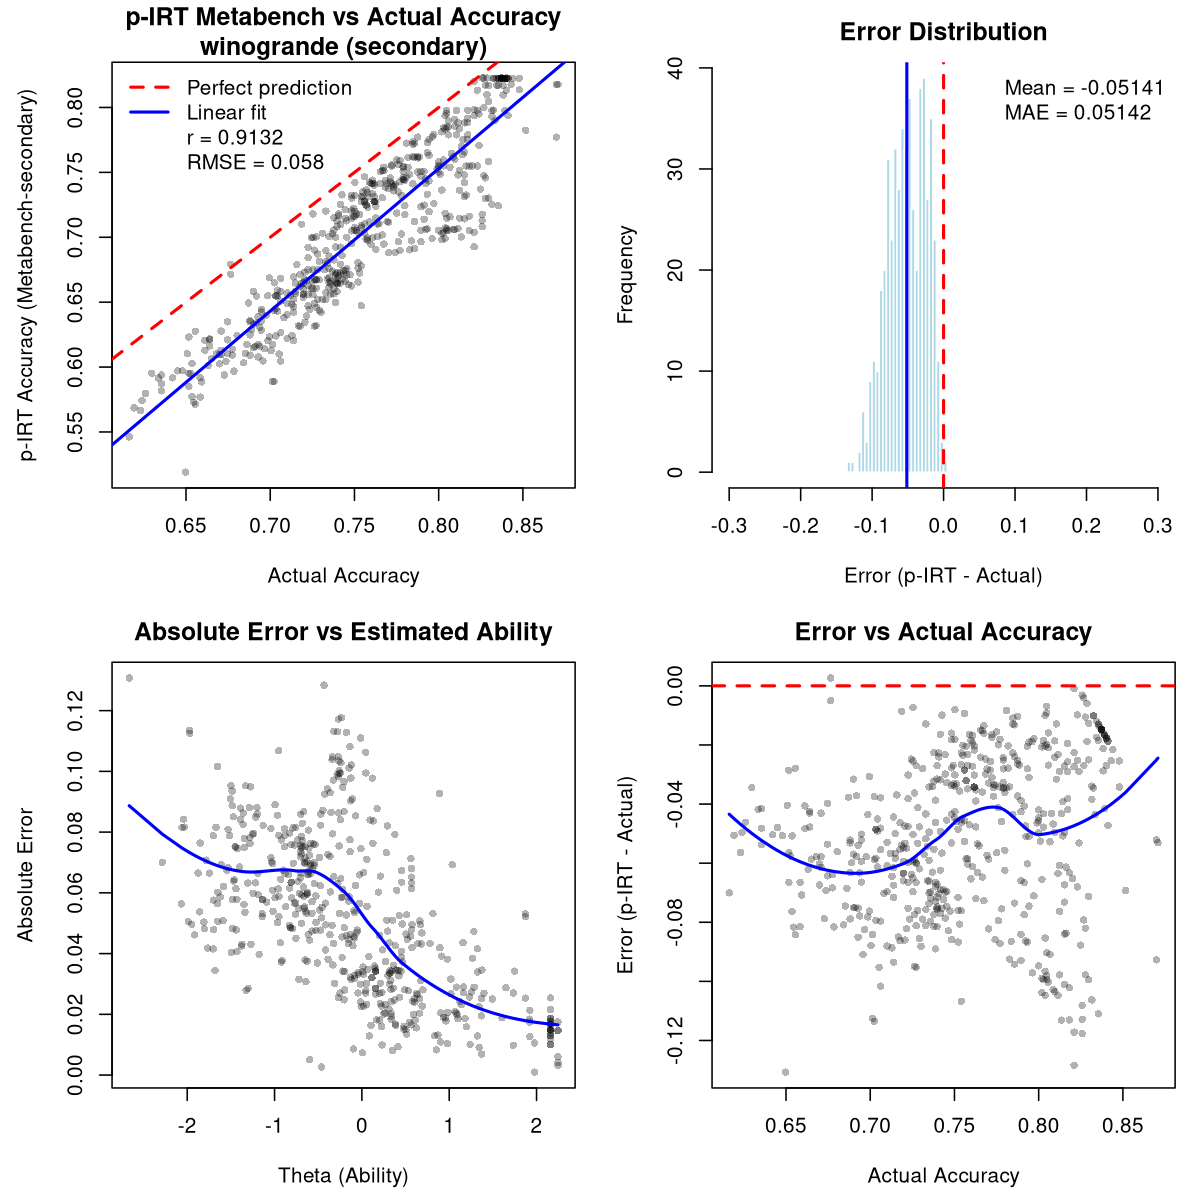

Values plotted in this chart, from the file beside it:
model, pirt_accuracy, theta, n_subset_items, n_all_items, avg_observed, avg_predicted, actual_accuracy, n_items, error, abs_error, squared_error
0-hero/Matter-0.1-7B, 0.7422, 0.3491, 106, 1045, 0.8679, 0.728, 0.7502, 1045, -0.00805, 0.00805, 6.48056163183505e-05
01-ai/Yi-1.5-9B-Chat, 0.6726, -0.6103, 106, 1045, 0.7925, 0.659, 0.7397, 1045, -0.06714, 0.06714, 0.004507
01-ai/Yi-34B-200K, 0.7054, -0.2598, 106, 1045, 0.8868, 0.6849, 0.8057, 1045, -0.1003, 0.1003, 0.01006
01-ai/Yi-34B-Chat, 0.7025, -0.2598, 106, 1045, 0.8585, 0.6849, 0.778, 1045, -0.07544, 0.07544, 0.005692
222gate/Blurdus-7b-v0.1, 0.7977, 1.369, 106, 1045, 0.934, 0.7823, 0.8172, 1045, -0.0195, 0.0195, 0.0003802
222gate/Blurred-Beagle-7b-slerp, 0.7977, 1.369, 106, 1045, 0.934, 0.7823, 0.823, 1045, -0.02524, 0.02524, 0.000637
64bits/LexPodLM-13B, 0.6489, -0.9224, 106, 1045, 0.7358, 0.6391, 0.7263, 1045, -0.07742, 0.07742, 0.005994
8xqmff94/slm, 0.6349, -1.176, 106, 1045, 0.7358, 0.6235, 0.6746, 1045, -0.03977, 0.03977, 0.001581
AA051610/A11P, 0.6882, -0.47, 106, 1045, 0.8585, 0.669, 0.7742, 1045, -0.08591, 0.08591, 0.007381
AA051615/L0223, 0.7117, -0.1411, 106, 1045, 0.8679, 0.694, 0.7703, 1045, -0.05865, 0.05865, 0.00344
AA051615/L0225, 0.6945, -0.3226, 106, 1045, 0.8208, 0.6802, 0.7598, 1045, -0.06532, 0.06532, 0.004267
aaditya/Llama3-OpenBioLLM-8B, 0.6101, -1.48, 106, 1045, 0.6604, 0.6045, 0.6679, 1045, -0.0578, 0.0578, 0.003341
aari1995/germeo-7b-laser, 0.7201, 0.08388, 106, 1045, 0.8019, 0.7109, 0.733, 1045, -0.01288, 0.01288, 0.0001658
abacusai/Fewshot-Metamath-Mistral, 0.6843, -0.3876, 106, 1045, 0.7642, 0.6753, 0.7225, 1045, -0.03815, 0.03815, 0.001456
abacusai/MetaMath-bagel-34b-v0.2-c1500, 0.7121, -0.1348, 106, 1045, 0.8679, 0.6945, 0.7856, 1045, -0.07352, 0.07352, 0.005405
abacusai/Smaug-2-72B, 0.7197, -0.01136, 106, 1045, 0.8585, 0.704, 0.7943, 1045, -0.07455, 0.07455, 0.005557
abacusai/Smaug-70B-v0.1, 0.7253, 0.04452, 106, 1045, 0.8774, 0.7081, 0.8316, 1045, -0.1063, 0.1063, 0.0113
abhishek/autotrain-llama3-orpo-v2, 0.6658, -0.6272, 106, 1045, 0.7358, 0.6579, 0.7254, 1045, -0.05955, 0.05955, 0.003546
abhishekchohan/Yi-9B-Forest-DPO-v1.0, 0.6855, -0.413, 106, 1045, 0.7925, 0.6734, 0.7349, 1045, -0.04947, 0.04947, 0.002447
aboros98/merlin1, 0.6314, -1.358, 106, 1045, 0.8019, 0.6122, 0.7177, 1045, -0.08626, 0.08626, 0.007441
adamo1139/Yi-34B-200K-HESOYAM-0905, 0.7058, -0.2406, 106, 1045, 0.8774, 0.6864, 0.8086, 1045, -0.1028, 0.1028, 0.01058
Aeala/VicUnlocked-alpaca-30b, 0.6725, -0.6118, 106, 1045, 0.7925, 0.6589, 0.7531, 1045, -0.08063, 0.08063, 0.006501
AGI-0/ThetaWave-7B-v0.1, 0.7414, 0.3516, 106, 1045, 0.8585, 0.7281, 0.7923, 1045, -0.05098, 0.05098, 0.002599
AIDC-ai-business/Marcoroni-7B-v2, 0.754, 0.532, 106, 1045, 0.8868, 0.739, 0.7818, 1045, -0.02782, 0.02782, 0.0007737
aihub-app/ZySec-8B-v2, 0.5972, -1.65, 106, 1045, 0.6321, 0.5932, 0.6478, 1045, -0.05067, 0.05067, 0.002567
aiplanet/effi-7b, 0.6107, -1.421, 106, 1045, 0.6321, 0.6082, 0.6852, 1045, -0.07451, 0.07451, 0.005552
ajibawa-2023/Code-290k-13B, 0.6584, -0.7207, 106, 1045, 0.717, 0.6518, 0.69, 1045, -0.03157, 0.03157, 0.0009966
ajibawa-2023/Code-Mistral-7B, 0.7596, 0.6419, 106, 1045, 0.8868, 0.7453, 0.8029, 1045, -0.04326, 0.04326, 0.001871
ajibawa-2023/Python-Code-33B, 0.6731, -0.57, 106, 1045, 0.7736, 0.6618, 0.7206, 1045, -0.04743, 0.04743, 0.00225
ajibawa-2023/SlimOrca-Llama-3-8B, 0.5917, -1.808, 106, 1045, 0.6792, 0.5818, 0.6421, 1045, -0.0504, 0.0504, 0.00254
ajibawa-2023/Uncensored-Frank-Llama-3-8B, 0.6688, -0.6412, 106, 1045, 0.7736, 0.657, 0.6995, 1045, -0.03072, 0.03072, 0.0009439
allenai/OLMo-1.7-7B-hf, 0.6494, -0.9141, 106, 1045, 0.7358, 0.6396, 0.6871, 1045, -0.03773, 0.03773, 0.001423
allenai/OLMo-7B-hf, 0.6103, -1.494, 106, 1045, 0.6698, 0.6036, 0.6507, 1045, -0.04042, 0.04042, 0.001634
allknowingroger/Calmesmol-7B-slerp, 0.7956, 1.343, 106, 1045, 0.9245, 0.7811, 0.8048, 1045, -0.00914, 0.00914, 8.35342819242189e-05
allknowingroger/CalmExperiment-7B-slerp, 0.8224, 2.16, 106, 1045, 0.9528, 0.8077, 0.8402, 1045, -0.01775, 0.01775, 0.0003149
allknowingroger/CeptrixBeagle-12B-MoE, 0.817, 1.923, 106, 1045, 0.9434, 0.8027, 0.8383, 1045, -0.02128, 0.02128, 0.0004529
allknowingroger/Meme-7B-slerp, 0.7717, 0.8349, 106, 1045, 0.9151, 0.7556, 0.7847, 1045, -0.01295, 0.01295, 0.0001676
allknowingroger/MistralMerge-7B-stock, 0.7121, -0.1492, 106, 1045, 0.8774, 0.6934, 0.7694, 1045, -0.0573, 0.0573, 0.003283
allknowingroger/Neuraljack-12B-MoE, 0.8227, 2.245, 106, 1045, 0.9434, 0.8091, 0.8287, 1045, -0.006014, 0.006014, 3.61705629926408e-05
allknowingroger/ROGERphi-7B-slerp, 0.7611, 0.6341, 106, 1045, 0.9057, 0.7448, 0.7876, 1045, -0.02642, 0.02642, 0.0006981
alnrg2arg/blockchainlabs_joe_bez_seminar, 0.8224, 2.16, 106, 1045, 0.9528, 0.8077, 0.8392, 1045, -0.01679, 0.01679, 0.0002819
alvarobartt/mistral-7b-orpo-airoboros-pr…, 0.7101, -0.09612, 106, 1045, 0.8208, 0.6976, 0.7187, 1045, -0.008605, 0.008605, 7.40450646849764e-05
alvarobartt/mistral-7b-orpo-alignment-ha…, 0.7056, -0.1467, 106, 1045, 0.8113, 0.6936, 0.7502, 1045, -0.04469, 0.04469, 0.001997
AmberYifan/test-spin-lora-iter0, 0.7031, -0.1962, 106, 1045, 0.8208, 0.6898, 0.7311, 1045, -0.02803, 0.02803, 0.0007859
amu/spin-phi2-1.5, 0.655, -0.9333, 106, 1045, 0.8019, 0.6384, 0.6986, 1045, -0.04358, 0.04358, 0.001899
antiven0m/finch, 0.7931, 1.267, 106, 1045, 0.934, 0.7773, 0.8316, 1045, -0.03843, 0.03843, 0.001477
Aratako/Mixtral-8x7B-Instruct-v0.1-upsca…, 0.7175, -0.07228, 106, 1045, 0.8774, 0.6994, 0.7799, 1045, -0.06244, 0.06244, 0.003899
Artples/L-MChat-7b, 0.7331, 0.1878, 106, 1045, 0.8679, 0.7178, 0.7933, 1045, -0.06023, 0.06023, 0.003628
Aspik101/StableBeluga-13B-instruct-PL-lo…, 0.6613, -0.7037, 106, 1045, 0.7358, 0.6529, 0.7349, 1045, -0.07364, 0.07364, 0.005423
augtoma/qCammel-70x, 0.7039, -0.2687, 106, 1045, 0.8774, 0.6843, 0.8211, 1045, -0.1172, 0.1172, 0.01373
AurelPx/Meliodas-7b-dare, 0.8224, 2.16, 106, 1045, 0.9528, 0.8077, 0.8373, 1045, -0.01488, 0.01488, 0.0002213
Austism/chronos-hermes-13b-v2, 0.6473, -0.883, 106, 1045, 0.6981, 0.6415, 0.7225, 1045, -0.07524, 0.07524, 0.00566
automerger/YamshadowExperiment28-7B, 0.8224, 2.16, 106, 1045, 0.9528, 0.8077, 0.8402, 1045, -0.01775, 0.01775, 0.0003149
avinash31d/phi-2-slerp, 0.632, -1.331, 106, 1045, 0.7925, 0.6139, 0.7273, 1045, -0.09526, 0.09526, 0.009074
Azure99/blossom-v5-32b, 0.7236, -0.02535, 106, 1045, 0.9057, 0.703, 0.7895, 1045, -0.06592, 0.06592, 0.004346
BAAI/Aquila2-34B, 0.6394, -1.13, 106, 1045, 0.7547, 0.6263, 0.7215, 1045, -0.08217, 0.08217, 0.006752
BarraHome/Lucie-7b-3e-5, 0.7166, -0.01466, 106, 1045, 0.8302, 0.7038, 0.7407, 1045, -0.02405, 0.02405, 0.0005785
BarraHome/Mistroll-7B-v2.3-NoTsOsm4rt-16…, 0.7791, 0.9787, 106, 1045, 0.9245, 0.7627, 0.8172, 1045, -0.03814, 0.03814, 0.001455
bartowski/internlm2-chat-20b-llama, 0.6881, -0.4726, 106, 1045, 0.8585, 0.6688, 0.7703, 1045, -0.08226, 0.08226, 0.006767
beberik/Nyxene-v2-11B, 0.7443, 0.388, 106, 1045, 0.8679, 0.7304, 0.7789, 1045, -0.03461, 0.03461, 0.001198
... 461 more rows
